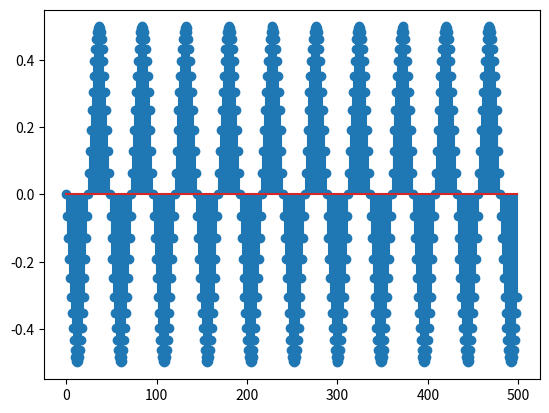

The matplotlib source for this figure:
import numpy as np
from matplotlib import pyplot as plt
n=np.arange(0,500)
f=250;
fs=12000;
s=0.5*np.cos(2*np.pi*f/fs*n+np.pi/2)
plt.stem(n,s);
plt.show()
